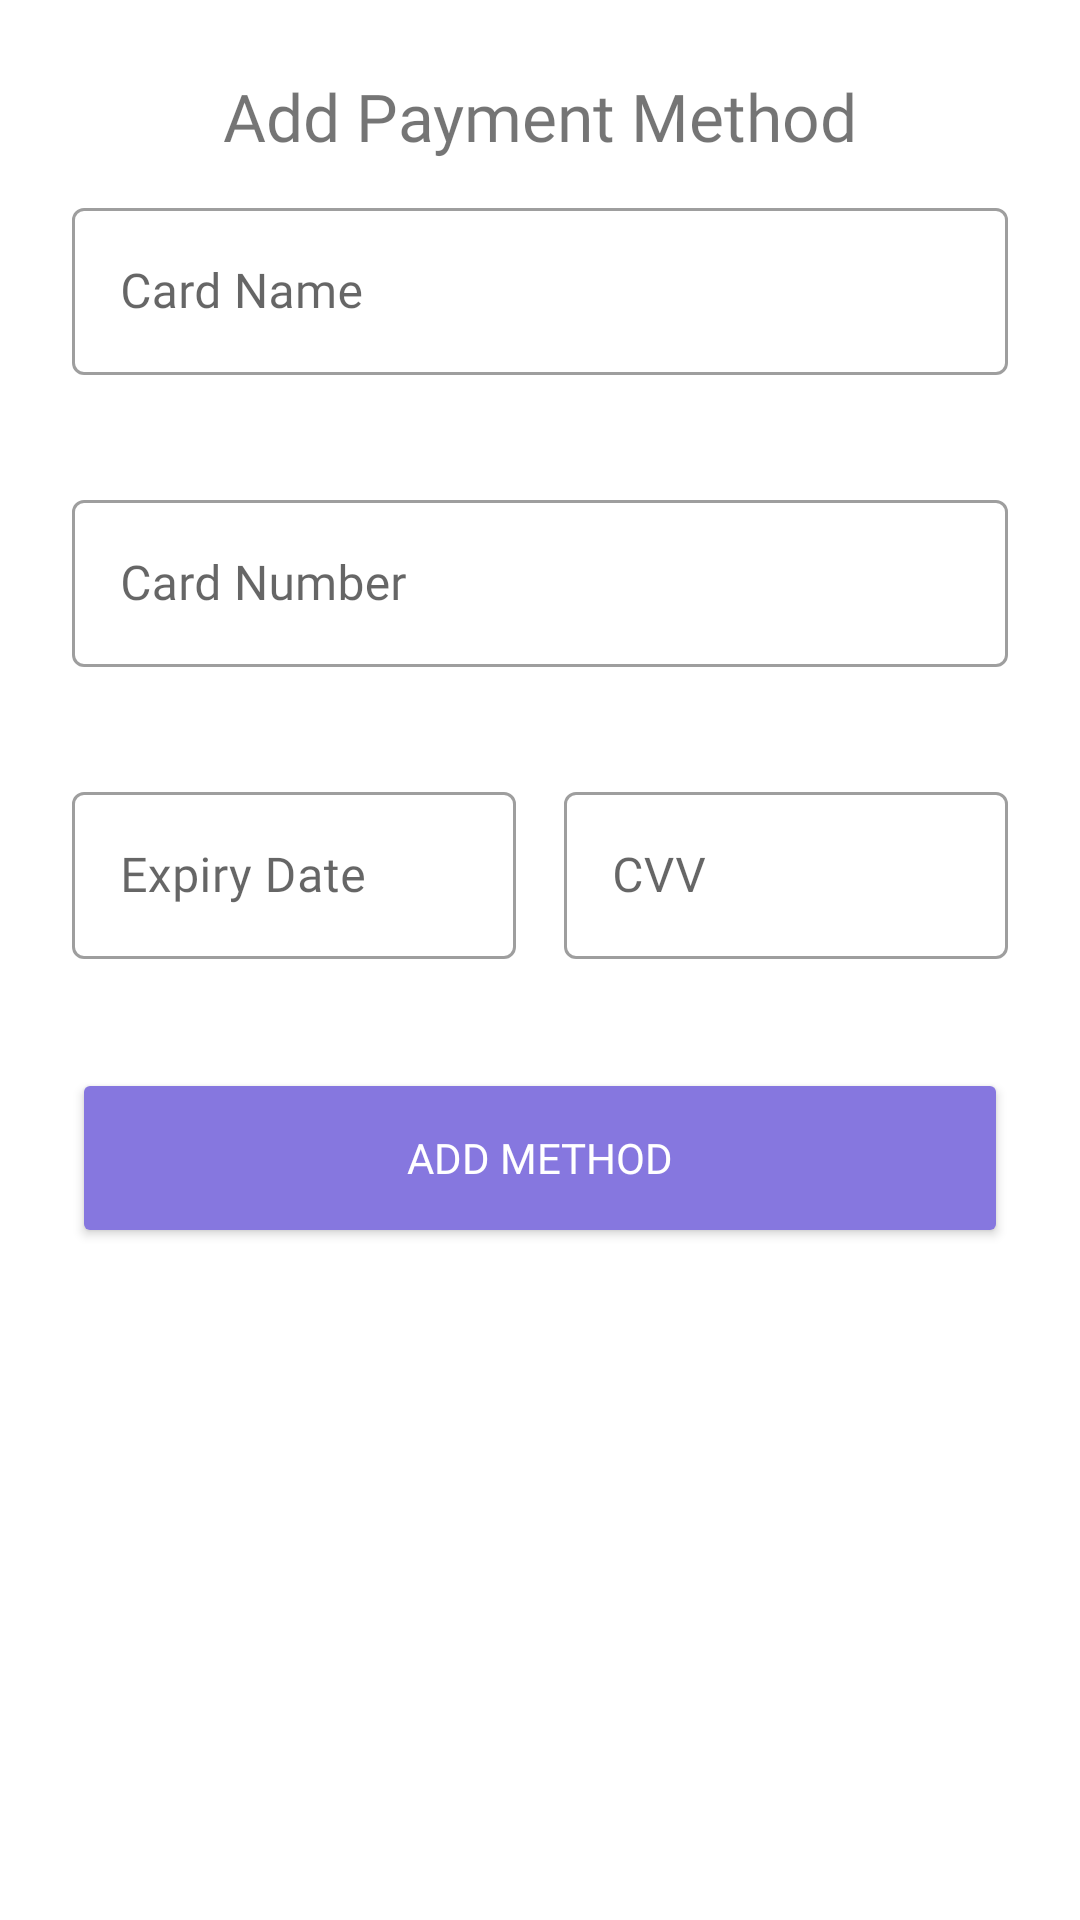

Write the Android layout XML for this screen, with the resource values it uses.
<!-- AndroidManifest.xml: application theme AppTheme -->
<!-- res/layout/fragment_add_payment_method.xml -->
<?xml version="1.0" encoding="utf-8"?>
<layout
    xmlns:android="http://schemas.android.com/apk/res/android"
    xmlns:app="http://schemas.android.com/apk/res-auto"
    xmlns:tools="http://schemas.android.com/tools">

    <androidx.constraintlayout.widget.ConstraintLayout
        android:layout_width="match_parent"
        android:layout_height="match_parent"
        tools:context=".screens.PaymentMethodFragment">

        <ImageView
            android:id="@+id/backBtn"
            android:layout_width="wrap_content"
            android:layout_height="wrap_content"
            android:layout_marginStart="@dimen/screen_width_margin"
            android:layout_marginTop="24dp"
            android:contentDescription="@string/back_button"
            android:src="@drawable/baseline_chevron_left_24"
            app:layout_constraintStart_toStartOf="parent"
            app:layout_constraintTop_toTopOf="parent" />

        <TextView
            android:id="@+id/paymentTitle"
            android:layout_width="wrap_content"
            android:layout_height="wrap_content"
            android:layout_marginTop="24dp"
            android:layout_marginEnd="@dimen/screen_width_margin"
            android:fontFamily="@font/montserrat_semibold"
            android:text="@string/payment_method_header_new"
            android:textSize="@dimen/screen_title"
            app:layout_constraintEnd_toEndOf="parent"
            app:layout_constraintStart_toEndOf="@+id/backBtn"
            app:layout_constraintTop_toTopOf="parent" />

        <com.google.android.material.textfield.TextInputLayout
            android:id="@+id/cardNameInput"
            style="@style/Widget.MaterialComponents.TextInputLayout.OutlinedBox"
            android:layout_width="0dp"
            android:layout_height="wrap_content"
            android:layout_marginStart="@dimen/screen_width_margin"
            android:layout_marginTop="40dp"
            android:layout_marginEnd="@dimen/screen_width_margin"
            android:hint="@string/payment_cardName_txt"
            app:errorEnabled="true"
            app:layout_constraintEnd_toEndOf="parent"
            app:layout_constraintStart_toStartOf="parent"
            app:layout_constraintTop_toBottomOf="@+id/backBtn"
            app:placeholderText="@string/payment_cardName_example">

            <com.google.android.material.textfield.TextInputEditText
                android:id="@+id/cardNameTxt"
                android:layout_width="match_parent"
                android:layout_height="wrap_content"
                android:fontFamily="@font/montserrat"
                android:inputType="text"
                android:maxLength="20" />
        </com.google.android.material.textfield.TextInputLayout>

        <com.google.android.material.textfield.TextInputLayout
            android:id="@+id/cardNoInput"
            style="@style/Widget.MaterialComponents.TextInputLayout.OutlinedBox"
            android:layout_width="0dp"
            android:layout_height="wrap_content"
            android:layout_marginStart="@dimen/screen_width_margin"
            android:layout_marginTop="16dp"
            android:layout_marginEnd="@dimen/screen_width_margin"
            android:hint="@string/payment_cardNo_input"
            android:outlineProvider="none"
            app:errorEnabled="true"
            app:layout_constraintEnd_toEndOf="parent"
            app:layout_constraintStart_toStartOf="parent"
            app:layout_constraintTop_toBottomOf="@+id/cardNameInput"
            app:placeholderText="@string/payment_cardNo_example">

            <com.google.android.material.textfield.TextInputEditText
                android:id="@+id/cardNoTxt"
                android:layout_width="match_parent"
                android:layout_height="wrap_content"
                android:fontFamily="@font/montserrat"
                android:inputType="number"
                android:maxLength="16" />
        </com.google.android.material.textfield.TextInputLayout>

        <com.google.android.material.textfield.TextInputLayout
            android:id="@+id/cardExpiryInput"
            style="@style/Widget.MaterialComponents.TextInputLayout.OutlinedBox"
            android:layout_width="0dp"
            android:layout_height="wrap_content"
            android:layout_marginStart="@dimen/screen_width_margin"
            android:layout_marginTop="16dp"
            app:errorEnabled="true"
            app:layout_constraintEnd_toStartOf="@+id/cardCvvInput"
            app:layout_constraintHorizontal_bias="0.5"
            app:layout_constraintStart_toStartOf="parent"
            app:layout_constraintTop_toBottomOf="@+id/cardNoInput"
            app:placeholderText="@string/payment_expiry_sample">

            <com.google.android.material.textfield.TextInputEditText
                android:id="@+id/cardExpiryTxt"
                android:layout_width="match_parent"
                android:layout_height="wrap_content"
                android:fontFamily="@font/montserrat"
                android:hint="@string/payment_expiry_input"
                android:inputType="phone"
                android:maxLength="5" />
        </com.google.android.material.textfield.TextInputLayout>

        <com.google.android.material.textfield.TextInputLayout
            android:id="@+id/cardCvvInput"
            style="@style/Widget.MaterialComponents.TextInputLayout.OutlinedBox"
            android:layout_width="0dp"
            android:layout_height="wrap_content"
            android:layout_marginStart="16dp"
            android:layout_marginTop="16dp"
            android:layout_marginEnd="@dimen/screen_width_margin"
            app:errorEnabled="true"
            app:layout_constraintEnd_toEndOf="parent"
            app:layout_constraintHorizontal_bias="0.5"
            app:layout_constraintStart_toEndOf="@+id/cardExpiryInput"
            app:layout_constraintTop_toBottomOf="@+id/cardNoInput"
            app:placeholderText="@string/payment_cvv_sample">

            <com.google.android.material.textfield.TextInputEditText
                android:id="@+id/cardCvvTxt"
                android:layout_width="match_parent"
                android:layout_height="wrap_content"
                android:fontFamily="@font/montserrat"
                android:hint="@string/payment_cvv_input"
                android:inputType="number"
                android:maxLength="3" />
        </com.google.android.material.textfield.TextInputLayout>

        <Button
            android:id="@+id/addMethodBtn"
            style="@style/Widget.AppCompat.Button.Colored"
            android:layout_width="0dp"
            android:layout_height="@dimen/payment_button_height"
            android:layout_marginStart="@dimen/screen_width_margin"
            android:layout_marginTop="16dp"
            android:layout_marginEnd="@dimen/screen_width_margin"
            android:fontFamily="@font/montserrat_semibold"
            android:text="@string/payment_addPay_txt"
            app:layout_constraintEnd_toEndOf="parent"
            app:layout_constraintStart_toStartOf="parent"
            app:layout_constraintTop_toBottomOf="@+id/cardExpiryInput" />

    </androidx.constraintlayout.widget.ConstraintLayout>
</layout>
<!-- resources referenced by this layout -->
<resources>
  <dimen name="payment_button_height">60dp</dimen>
  <dimen name="screen_title">22sp</dimen>
  <dimen name="screen_width_margin">24dp</dimen>
  <string name="back_button">Click to direct previous activity/fragment</string>
  <string name="payment_addPay_txt">Add Method</string>
  <string name="payment_cardName_example">Ecas Gold Card</string>
  <string name="payment_cardName_txt">Card Name</string>
  <string name="payment_cardNo_example">1234 5678 9876 5432</string>
  <string name="payment_cardNo_input">Card Number</string>
  <string name="payment_cvv_input">CVV</string>
  <string name="payment_cvv_sample">3 digit</string>
  <string name="payment_expiry_input">Expiry Date</string>
  <string name="payment_expiry_sample">MM/YY</string>
  <string name="payment_method_header_new">Add Payment Method</string>
  <color name="md_theme_light_primary">#AB323B</color>
  <color name="md_theme_light_onPrimary">#FFFFFF</color>
  <color name="md_theme_light_primaryContainer">#FFDAD9</color>
  <color name="md_theme_light_onPrimaryContainer">#410008</color>
  <color name="md_theme_light_secondary">#5E4FB4</color>
  <color name="md_theme_light_onSecondary">#FFFFFF</color>
  <color name="md_theme_light_secondaryContainer">#E5DEFF</color>
  <color name="md_theme_light_onSecondaryContainer">#1A0063</color>
  <color name="md_theme_light_tertiary">#984060</color>
  <color name="md_theme_light_onTertiary">#FFFFFF</color>
  <color name="md_theme_light_tertiaryContainer">#FFD9E2</color>
  <color name="md_theme_light_onTertiaryContainer">#3E001D</color>
  <color name="md_theme_light_error">#BA1A1A</color>
  <color name="md_theme_light_errorContainer">#FFDAD6</color>
  <color name="md_theme_light_onError">#FFFFFF</color>
  <color name="md_theme_light_onErrorContainer">#410002</color>
  <color name="md_theme_light_background">#FFFBFF</color>
  <color name="md_theme_light_onBackground">#201A1A</color>
  <color name="md_theme_light_surface">#FFFBFF</color>
  <color name="md_theme_light_onSurface">#201A1A</color>
  <color name="md_theme_light_surfaceVariant">#F4DDDC</color>
  <color name="md_theme_light_onSurfaceVariant">#524343</color>
  <color name="md_theme_light_outline">#857372</color>
  <color name="md_theme_light_inverseOnSurface">#FBEEED</color>
  <color name="md_theme_light_inverseSurface">#362F2E</color>
  <color name="md_theme_light_inversePrimary">#FFB3B2</color>
</resources>
